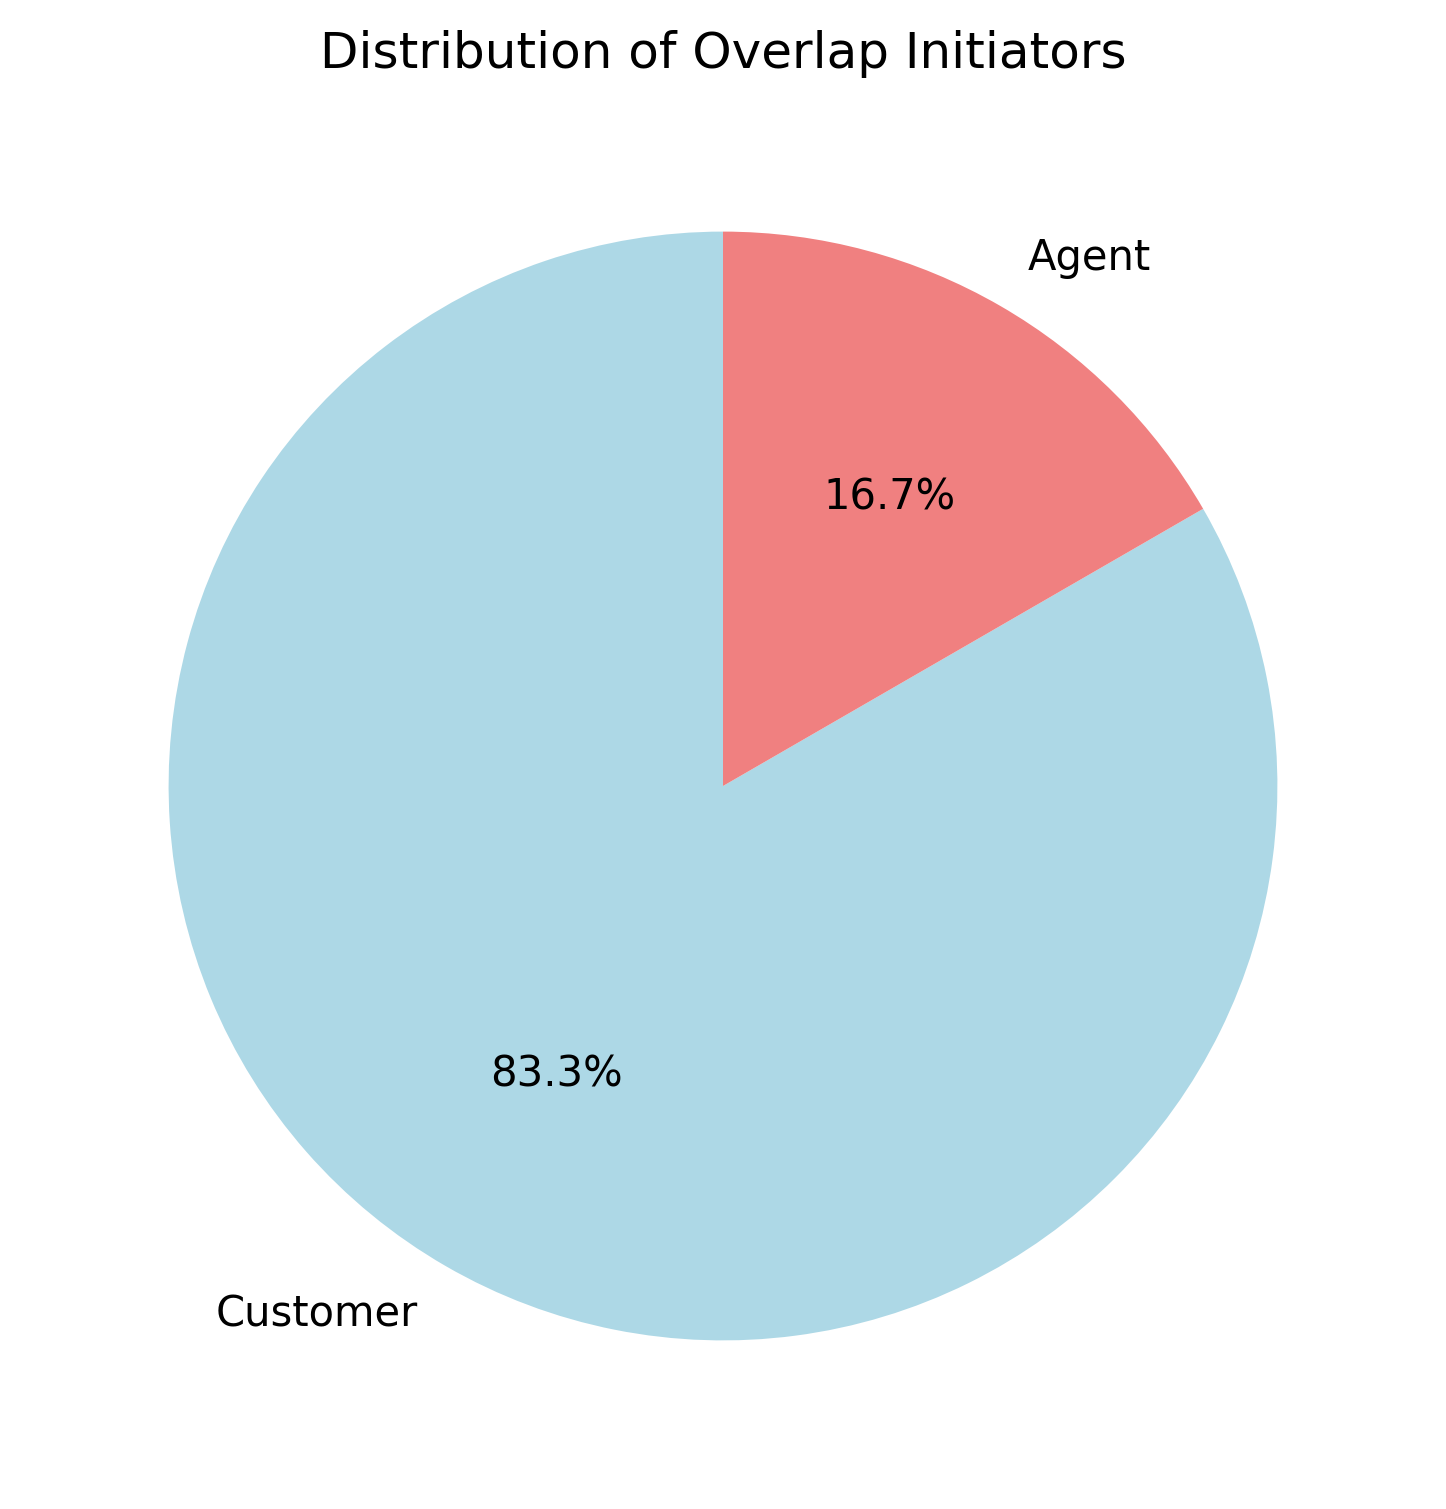

Source data for this figure (header and first rows):
initiator, count
Customer, 5
Agent, 1
